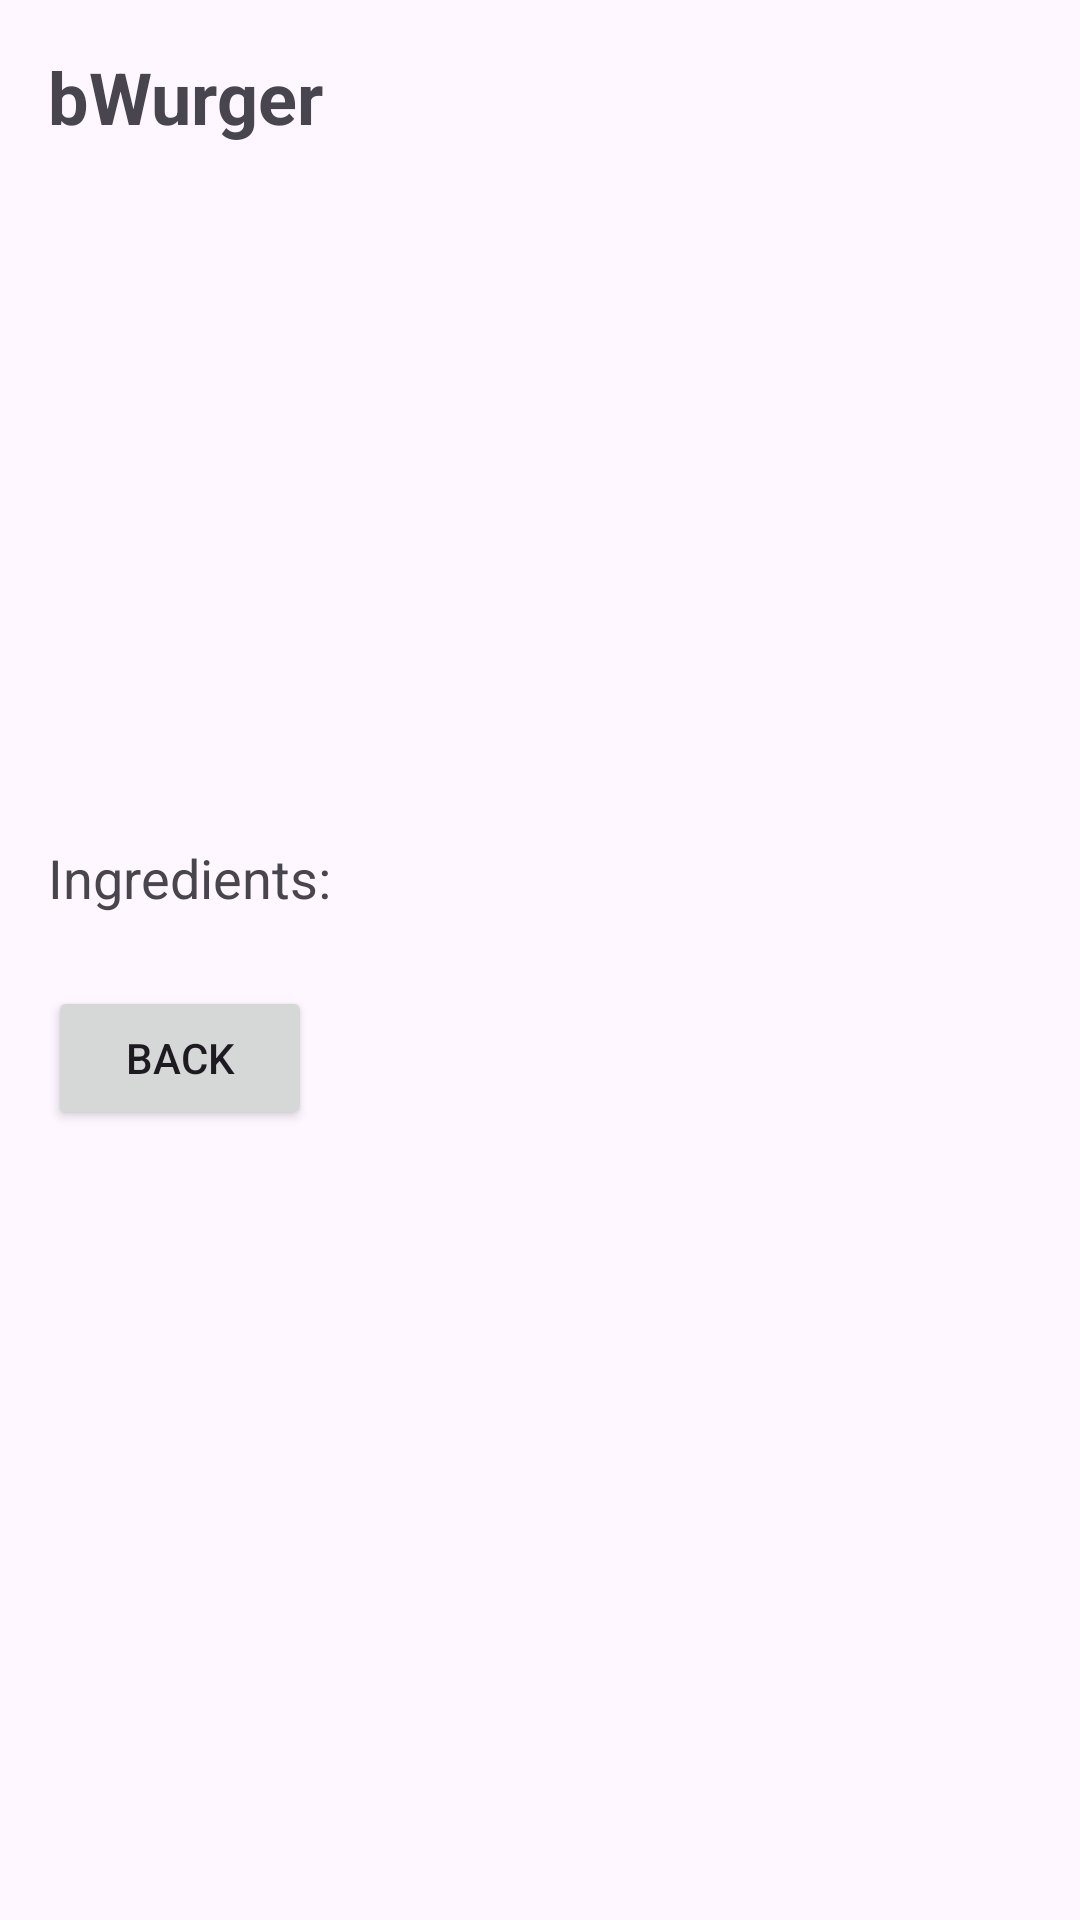

Android layout source for this screen:
<!-- AndroidManifest.xml: application theme Theme.BWurger4 -->
<!-- res/layout/fragment_preview.xml -->
<LinearLayout xmlns:android="http://schemas.android.com/apk/res/android"
    android:id="@+id/fragment_preview_layout"
    android:layout_width="match_parent"
    android:layout_height="match_parent"
    android:orientation="vertical"
    android:padding="16dp">


    <TextView
        android:id="@+id/preview_title"
        android:layout_width="wrap_content"
        android:layout_height="wrap_content"
        android:text="bWurger"
        android:textSize="24sp"
        android:textStyle="bold" />


    <ImageView
        android:id="@+id/preview_image"
        android:layout_width="200dp"
        android:layout_height="200dp"
        android:layout_marginTop="16dp"
        android:src="@drawable/burger" />

    <TextView
        android:id="@+id/preview_ingredients"
        android:layout_width="wrap_content"
        android:layout_height="wrap_content"
        android:layout_marginTop="16dp"
        android:text="Ingredients:"
        android:textSize="18sp" />

    <Button
        android:id="@+id/btn_back"
        android:layout_width="wrap_content"
        android:layout_height="wrap_content"
        android:layout_marginTop="24dp"
        android:text="Back" />

</LinearLayout>
<!-- resources referenced by this layout -->
<resources>
  <style name="Theme.BWurger4" parent="Base.Theme.BWurger4" />
  <style name="Base.Theme.BWurger4" parent="Theme.Material3.DayNight.NoActionBar">
          
          
      </style>
</resources>
